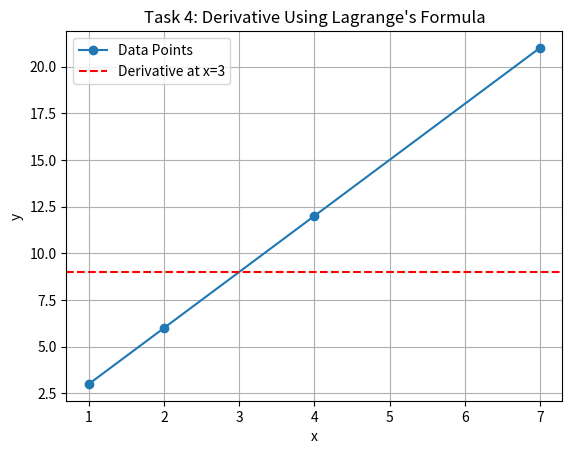

Reproduce this figure in Python.
import numpy as np
import matplotlib.pyplot as plt

# Data for Task 4
x = np.array([1, 2, 4, 7])
y = np.array([3, 6, 12, 21])

# Target point
x_target = 3

# Lagrange's Interpolation Formula for Derivative
lagrange_diff = (
    ((x_target - x[1]) * (x_target - x[2])) / ((x[0] - x[1]) * (x[0] - x[2])) * y[0]
    + ((x_target - x[0]) * (x_target - x[2])) / ((x[1] - x[0]) * (x[1] - x[2])) * y[1]
    + ((x_target - x[0]) * (x_target - x[1])) / ((x[2] - x[0]) * (x[2] - x[1])) * y[2]
)

# Output the result
print("Task 4: Derivative at x=3 using Lagrange's Interpolation Formula")
print("dy/dx =", lagrange_diff)

# Plotting
plt.plot(x, y, '-o', label='Data Points')
plt.axhline(lagrange_diff, color='r', linestyle='--', label=f'Derivative at x={x_target}')
plt.title("Task 4: Derivative Using Lagrange's Formula")
plt.xlabel('x')
plt.ylabel('y')
plt.legend()
plt.grid()
plt.show()
